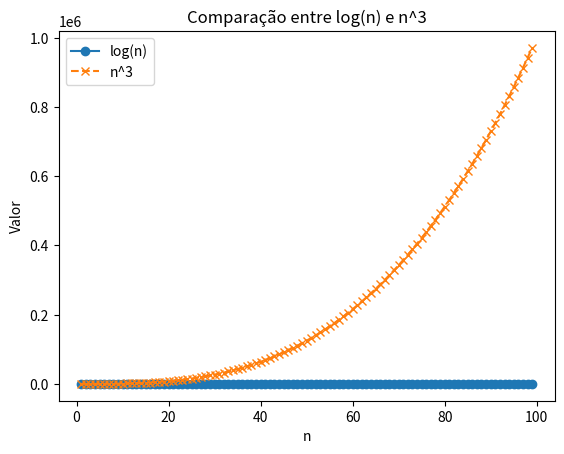

The matplotlib source for this figure:
import matplotlib.pyplot as plt
import numpy as np

n = np.arange(1, 100)

log_n = np.log10(n)

n_cubed = n**3

plt.plot(n, log_n, label='log(n)', linestyle='-', marker='o')
plt.plot(n, n_cubed, label='n^3', linestyle='--', marker='x')

plt.xlabel('n')
plt.ylabel('Valor')
plt.title('Comparação entre log(n) e n^3')

plt.legend()

plt.show()
